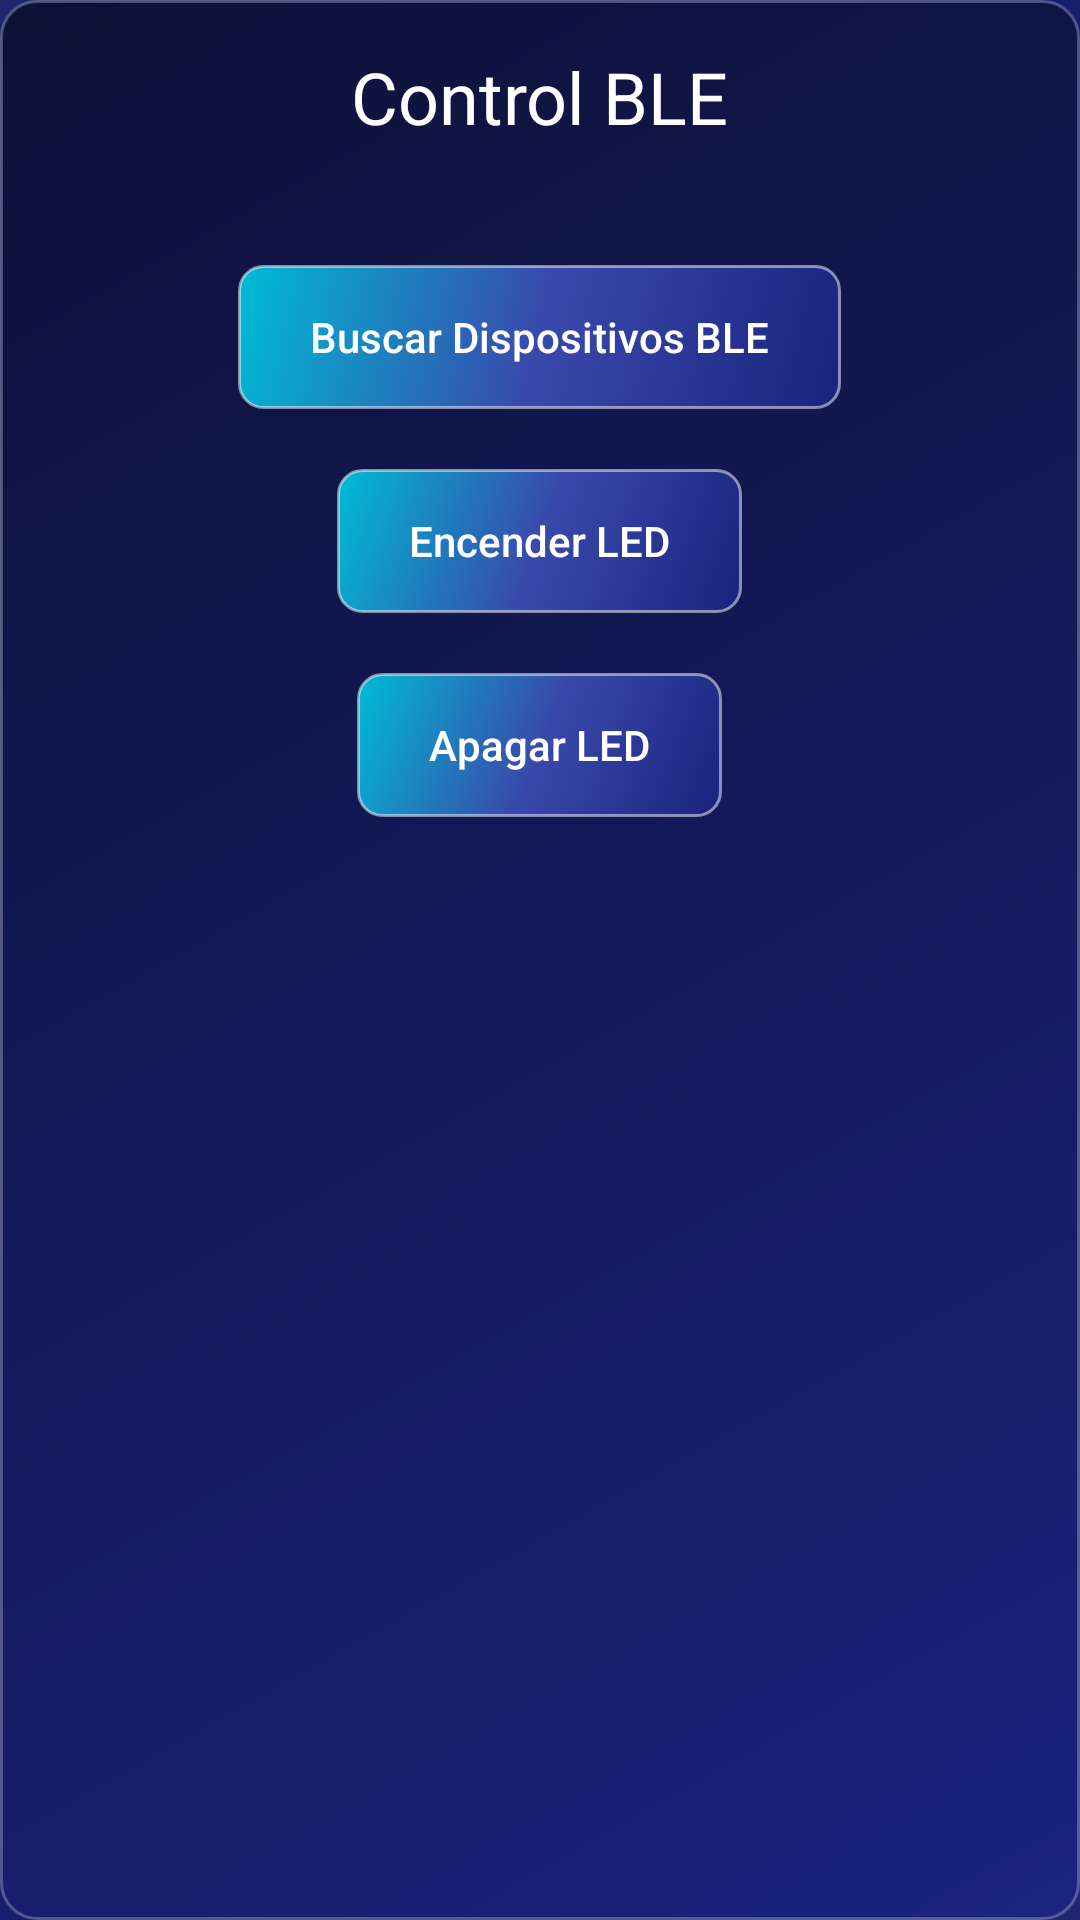

Reconstruct the res/layout file that produces this screen, plus the resources it refers to.
<!-- AndroidManifest.xml: activity theme Theme.BluetoothLedControl -->
<!-- res/layout/activity_naves.xml -->
<?xml version="1.0" encoding="utf-8"?>
<RelativeLayout xmlns:android="http://schemas.android.com/apk/res/android"
    android:layout_width="match_parent"
    android:layout_height="match_parent"
    android:background="@drawable/futuristic_card_background"
    android:padding="16dp">

    <TextView
        android:id="@+id/tvTitle"
        android:layout_width="wrap_content"
        android:layout_height="wrap_content"
        android:layout_centerHorizontal="true"
        android:text="Control BLE"
        android:textColor="@color/white"
        android:textSize="24sp"
        android:layout_marginBottom="20dp"/>

    <Button
        android:id="@+id/btnConnectBle"
        android:layout_width="wrap_content"
        android:layout_height="wrap_content"
        android:text="Buscar Dispositivos BLE"
        android:layout_centerHorizontal="true"
        android:layout_below="@id/tvTitle"
        android:layout_marginTop="20dp"/>

    <Button
        android:id="@+id/btnEncenderLed"
        android:layout_width="wrap_content"
        android:layout_height="wrap_content"
        android:text="Encender LED"
        android:layout_centerHorizontal="true"
        android:layout_below="@id/btnConnectBle"
        android:layout_marginTop="20dp"/>

    <Button
        android:id="@+id/btnApagarLed"
        android:layout_width="wrap_content"
        android:layout_height="wrap_content"
        android:text="Apagar LED"
        android:layout_centerHorizontal="true"
        android:layout_below="@id/btnEncenderLed"
        android:layout_marginTop="20dp"/>

</RelativeLayout>
<!-- resources referenced by this layout -->
<resources>
  <!-- drawable futuristic_card_background (drawable) -->
  <?xml version="1.0" encoding="utf-8"?>
  <shape xmlns:android="http://schemas.android.com/apk/res/android">
      <gradient
          android:angle="135"
          android:startColor="#1A237E"
          android:endColor="#0D1137"
          android:type="linear"/>
      <corners android:radius="12dp"/>
      <stroke
          android:width="1dp"
          android:color="#40FFFFFF"/>
  </shape>
  <style name="Theme.BluetoothLedControl" parent="Theme.AppCompat.NoActionBar">
          
          <item name="colorPrimary">#1A237E</item>
          <item name="colorPrimaryDark">#0D1137</item>
          <item name="colorAccent">#00BCD4</item>
          
          
          <item name="android:windowBackground">@drawable/space_background</item>
          <item name="android:textColor">#E0E0E0</item>
          <item name="android:textColorPrimary">#FFFFFF</item>
          <item name="android:textColorSecondary">#B0BEC5</item>
          
          
          <item name="android:windowContentTransitions">true</item>
          <item name="android:windowAllowEnterTransitionOverlap">true</item>
          <item name="android:windowAllowReturnTransitionOverlap">true</item>
          <item name="android:statusBarColor">@android:color/transparent</item>
          <item name="android:navigationBarColor">@android:color/transparent</item>
          
          
          <item name="buttonStyle">@style/Widget.FuturisticButton</item>
          <item name="android:buttonStyle">@style/Widget.FuturisticButton</item>
      </style>
  <!-- drawable space_background: vector/xml drawable (drawable, 2045 chars, omitted) -->
  <style name="Widget.FuturisticButton" parent="Widget.AppCompat.Button">
          <item name="android:background">@drawable/futuristic_button_background</item>
          <item name="android:textColor">#FFFFFF</item>
          <item name="android:textAllCaps">false</item>
          <item name="android:paddingStart">24dp</item>
          <item name="android:paddingEnd">24dp</item>
          <item name="android:paddingTop">12dp</item>
          <item name="android:paddingBottom">12dp</item>
      </style>
  <!-- drawable futuristic_button_background (drawable) -->
  <?xml version="1.0" encoding="utf-8"?>
  <ripple xmlns:android="http://schemas.android.com/apk/res/android"
      android:color="#80FFFFFF">
      <item>
          <shape android:shape="rectangle">
              <corners android:radius="8dp"/>
              <gradient
                  android:angle="135"
                  android:startColor="#1A237E"
                  android:centerColor="#3949AB"
                  android:endColor="#00BCD4"/>
              <stroke
                  android:width="1dp"
                  android:color="#80FFFFFF"/>
          </shape>
      </item>
  </ripple>
  <!-- not gathered from this repository: default colours our renderer supplied (Android Studio template values) -->
  <color name="white">#FFFFFFFF</color>
</resources>
